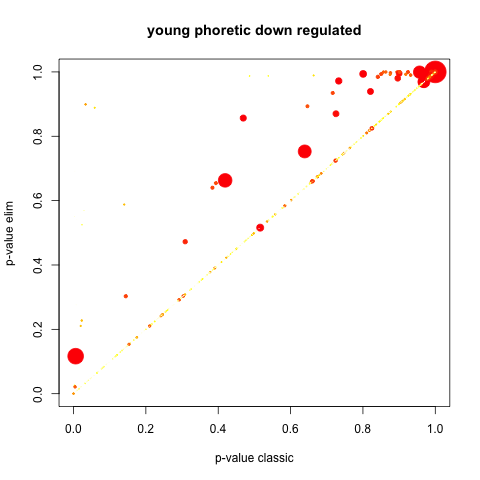

Source data for this figure (header and first rows):
GO.ID, Term, Annotated, Significant, Expected, Rank in classicFisher, classicFisher, classicKS, elimKS
GO:0006720, isoprenoid metabolic process, 9, 9, 9, 1, 1, 3.0e-05, 3.0e-05
GO:0055114, oxidation-reduction process, 93, 93, 93, 2, 1, 8.7e-05, 8.7e-05
GO:0034754, cellular hormone metabolic process, 5, 5, 5, 3, 1, 0.00051, 0.00051
GO:0009581, detection of external stimulus, 5, 5, 5, 4, 1, 0.00184, 0.00184
GO:0009582, detection of abiotic stimulus, 5, 5, 5, 5, 1, 0.00184, 0.00184
GO:0043094, cellular metabolic compound salvage, 7, 7, 7, 6, 1, 0.00288, 0.00288
GO:0008202, steroid metabolic process, 9, 9, 9, 7, 1, 0.00715, 0.00715
GO:0051091, positive regulation of DNA-binding trans…, 6, 6, 6, 8, 1, 0.00906, 0.00906
GO:0044272, sulfur compound biosynthetic process, 9, 9, 9, 9, 1, 0.00909, 0.00909
GO:0006631, fatty acid metabolic process, 14, 14, 14, 10, 1, 0.00941, 0.00941
